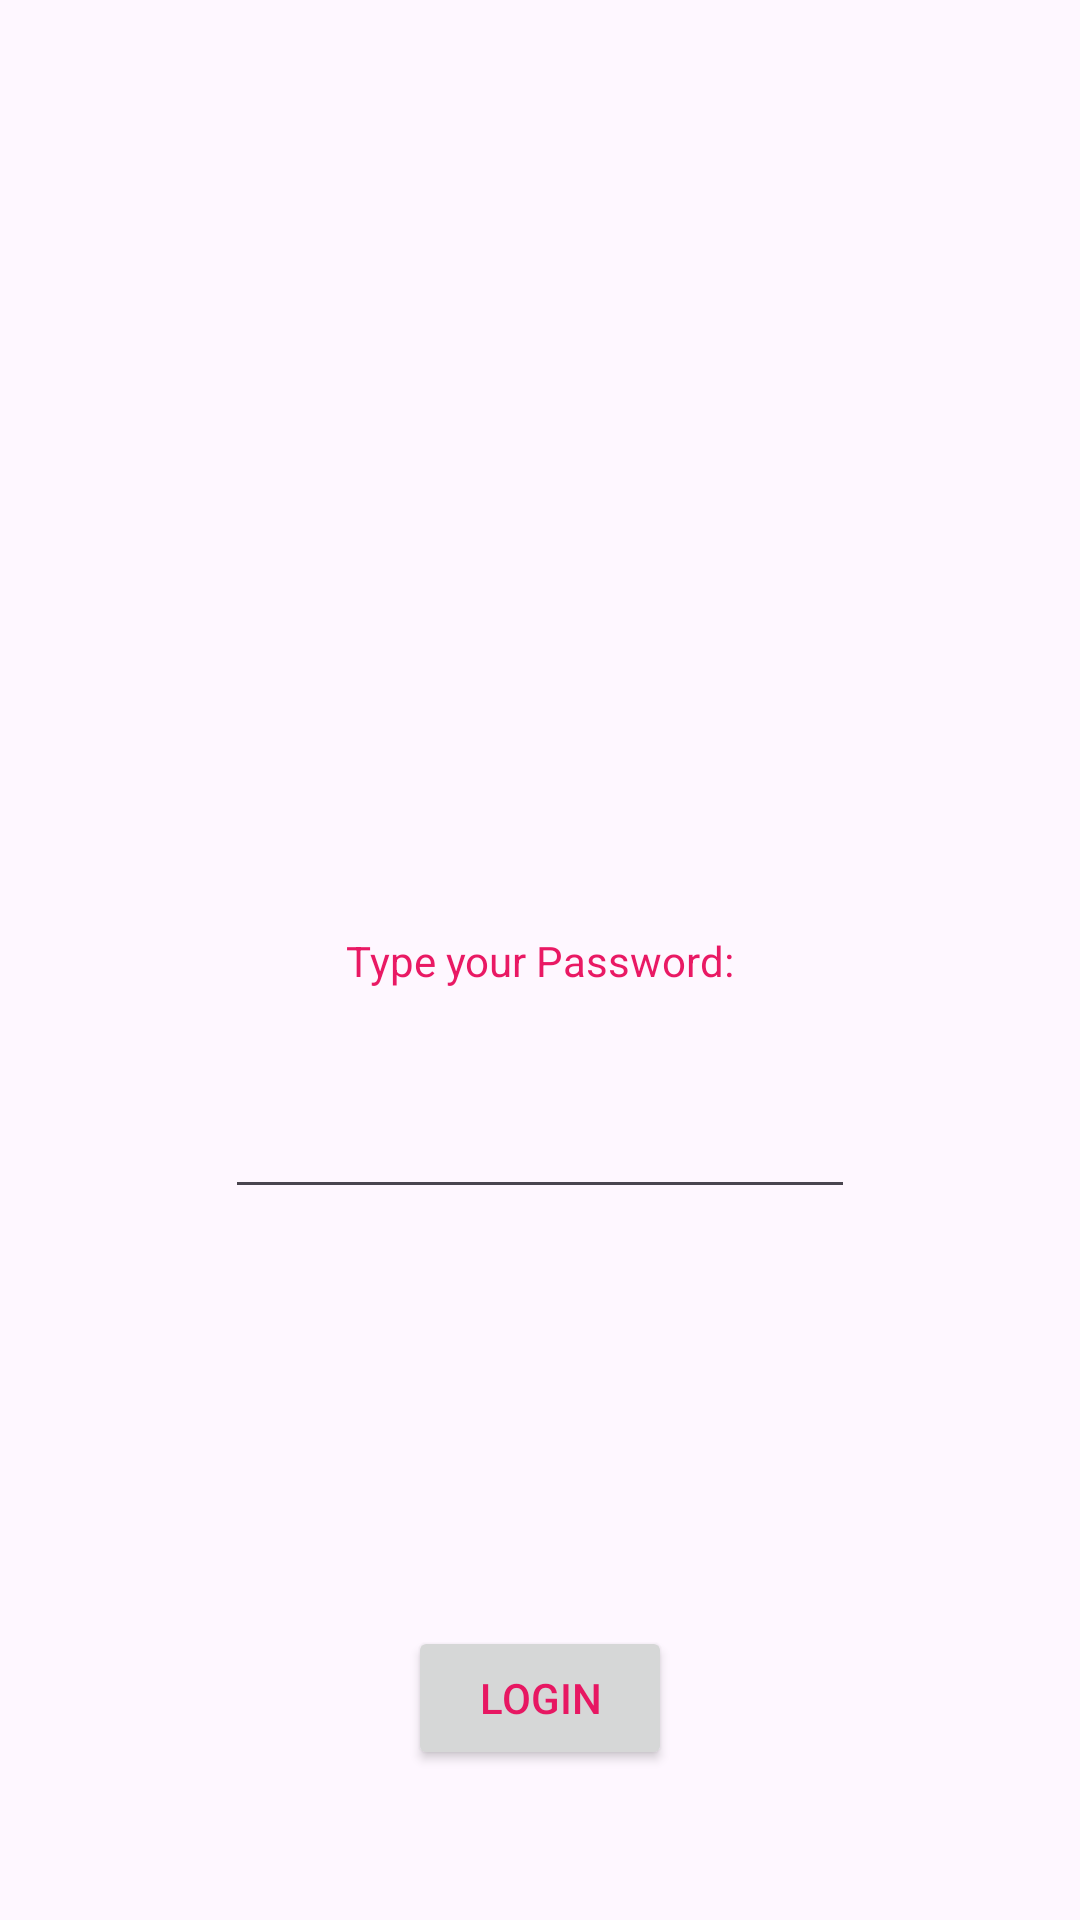

This screen was rendered from an Android layout file. Write that file and the resources it references.
<!-- AndroidManifest.xml: application theme Theme.PingsAndroidLabs -->
<!-- res/layout/activity_main.xml -->
<?xml version="1.0" encoding="utf-8"?>
<androidx.constraintlayout.widget.ConstraintLayout xmlns:android="http://schemas.android.com/apk/res/android"
    xmlns:app="http://schemas.android.com/apk/res-auto"
    xmlns:tools="http://schemas.android.com/tools"
    android:layout_width="match_parent"
    android:layout_height="match_parent"
    tools:context=".MainActivity">

    <TextView
        android:id="@+id/textView_pwd"
        android:layout_width="wrap_content"
        android:layout_height="wrap_content"
        android:text="@string/pwd_message"
        app:layout_constraintBottom_toBottomOf="parent"
        app:layout_constraintEnd_toEndOf="parent"
        app:layout_constraintStart_toStartOf="parent"
        app:layout_constraintTop_toTopOf="parent">

    </TextView>

    <Button
        android:id="@+id/button_login"
        android:layout_width="wrap_content"
        android:layout_height="wrap_content"
        android:layout_marginBottom="50dp"
        android:text="@string/button_message"
        app:layout_constraintBottom_toBottomOf="parent"
        app:layout_constraintEnd_toEndOf="parent"
        app:layout_constraintHorizontal_bias="0.5"
        app:layout_constraintStart_toStartOf="parent">

    </Button>

    <EditText
        android:id="@+id/editText_pwd"
        android:layout_width="wrap_content"
        android:layout_height="wrap_content"
        android:layout_marginTop="32dp"
        android:ems="10"
        android:inputType="textPassword"
        app:layout_constraintEnd_toEndOf="parent"
        app:layout_constraintStart_toStartOf="parent"
        app:layout_constraintTop_toBottomOf="@+id/textView_pwd" />

</androidx.constraintlayout.widget.ConstraintLayout>
<!-- resources referenced by this layout -->
<resources>
  <string name="button_message">LOGIN</string>
  <string name="pwd_message">Type your Password:</string>
  <style name="Theme.PingsAndroidLabs" parent="Base.Theme.PingsAndroidLabs" />
  <style name="Base.Theme.PingsAndroidLabs" parent="Theme.Material3.DayNight.NoActionBar">
          
           <item name="colorPrimary">@color/my_primary</item>
  
          
          <item name="colorSecondary">@color/my_secondary</item>
  
          
          <item name="android:statusBarColor">@color/my_statusbar</item>
  
          
          <item name="android:textColor">@color/my_text</item>
  
      </style>
  <color name="my_primary">#FFBB86FC</color>
  <color name="my_secondary">#939B4D</color>
  <color name="my_statusbar">#802C21</color>
  <color name="my_text">#F1E80C5B</color>
</resources>
